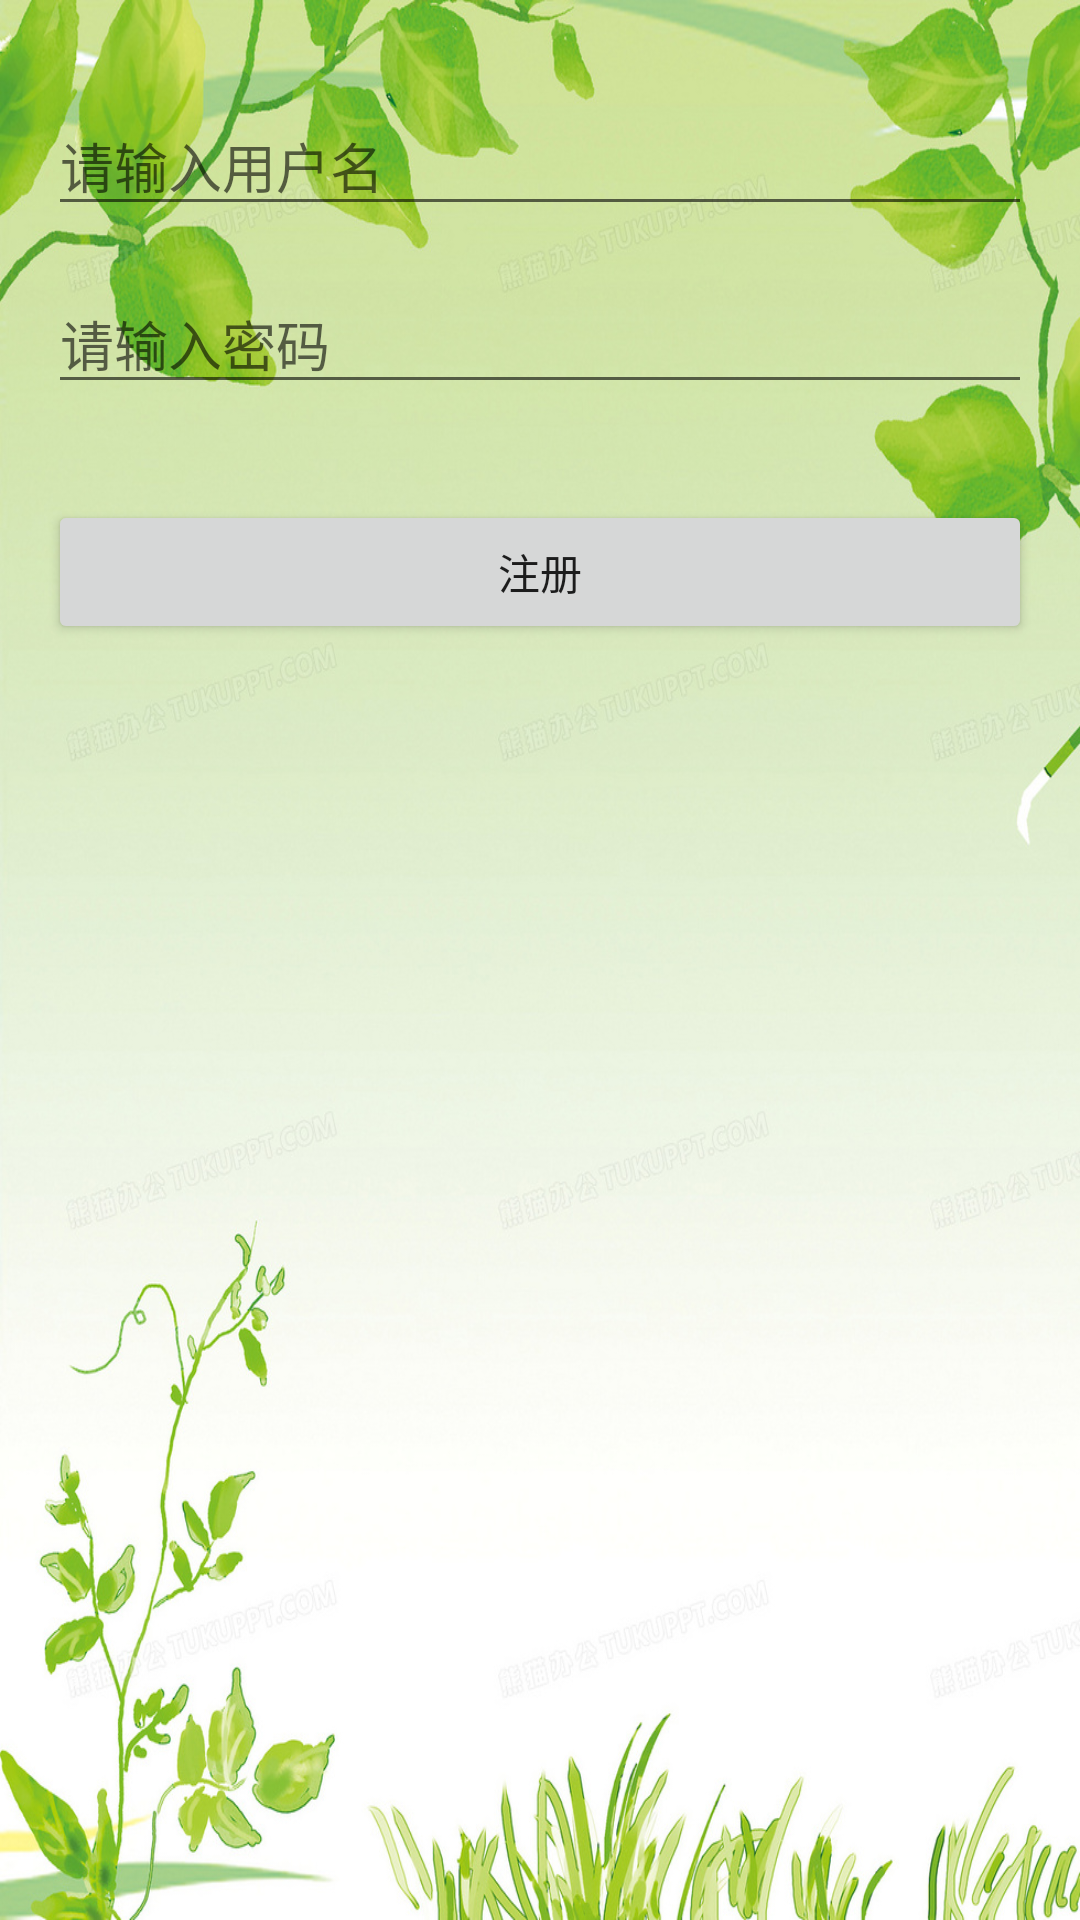

Write the Android layout XML for this screen, with the resource values it uses.
<!-- AndroidManifest.xml: application theme Theme.GoodEnvironment -->
<!-- res/layout/activity_register.xml -->
<?xml version="1.0" encoding="utf-8"?>
<RelativeLayout xmlns:android="http://schemas.android.com/apk/res/android"
    android:layout_width="match_parent"
    android:layout_height="match_parent"
    android:background="@drawable/background1">

    <EditText
        android:id="@+id/username_edit_text"
        android:layout_width="match_parent"
        android:layout_height="wrap_content"
        android:layout_marginHorizontal="16dp"
        android:layout_marginTop="32dp"
        android:hint="请输入用户名"
        android:inputType="text"
        android:maxLines="1" />

    <EditText
        android:id="@+id/password_edit_text"
        android:layout_width="match_parent"
        android:layout_height="wrap_content"
        android:layout_below="@id/username_edit_text"
        android:layout_marginHorizontal="16dp"
        android:layout_marginTop="16dp"
        android:hint="请输入密码"
        android:inputType="textPassword"
        android:maxLines="1" />

    <Button
        android:id="@+id/register_button"
        android:layout_width="match_parent"
        android:layout_height="wrap_content"
        android:layout_below="@id/password_edit_text"
        android:layout_marginHorizontal="16dp"
        android:layout_marginTop="32dp"
        android:text="注册" />

</RelativeLayout>
<!-- resources referenced by this layout -->
<resources>
  <!-- drawable background1: jpg bitmap (drawable, 306971 bytes) -->
  <style name="Theme.GoodEnvironment" parent="Theme.MaterialComponents.DayNight.DarkActionBar.Bridge">
          
          <item name="colorPrimary">@color/purple_500</item>
          <item name="colorPrimaryVariant">@color/purple_700</item>
          <item name="colorOnPrimary">@color/white</item>
          
          <item name="colorSecondary">@color/teal_200</item>
          <item name="colorSecondaryVariant">@color/teal_700</item>
          <item name="colorOnSecondary">@color/black</item>
          
          <item name="android:statusBarColor" tools:targetApi="21">?attr/colorPrimaryVariant</item>
          
      </style>
  <color name="purple_500">#FF6200EE</color>
  <color name="purple_700">#FF3700B3</color>
  <color name="white">#FFFFFFFF</color>
  <color name="teal_200">#FF03DAC5</color>
  <color name="teal_700">#FF018786</color>
  <color name="black">#FF000000</color>
</resources>
